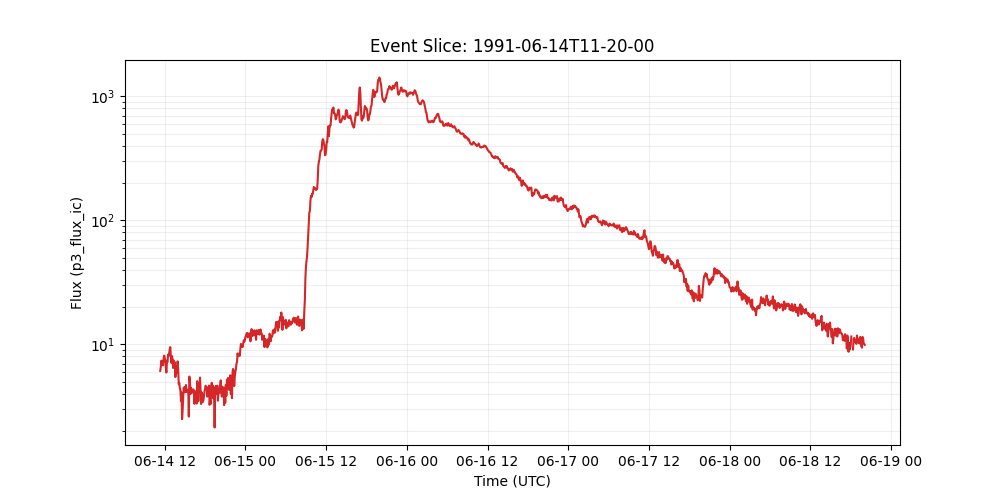

Values plotted in this chart, from the file beside it:
time_tag, p3_flux_ic
1991-06-14 11:20:00, 6.12
1991-06-14 11:25:00, 6.56
1991-06-14 11:30:00, 7.41
1991-06-14 11:35:00, 7.14
1991-06-14 11:40:00, 7.24
1991-06-14 11:45:00, 6.79
1991-06-14 11:50:00, 7.69
1991-06-14 11:55:00, 8.13
1991-06-14 12:00:00, 7.76
1991-06-14 12:05:00, 7.53
1991-06-14 12:10:00, 6.5
1991-06-14 12:15:00, 5.94
1991-06-14 12:20:00, 7.28
1991-06-14 12:25:00, 7.21
1991-06-14 12:30:00, 8.28
1991-06-14 12:35:00, 8.07
1991-06-14 12:40:00, 8.53
1991-06-14 12:45:00, 9.16
1991-06-14 12:50:00, 9.51
1991-06-14 12:55:00, 7.94
1991-06-14 13:00:00, 7.1
1991-06-14 13:05:00, 8.07
1991-06-14 13:10:00, 7.59
1991-06-14 13:15:00, 6.46
1991-06-14 13:20:00, 7.41
1991-06-14 13:25:00, 6.7
1991-06-14 13:30:00, 7.19
1991-06-14 13:35:00, 5.46
1991-06-14 13:40:00, 6.05
1991-06-14 13:45:00, 6.68
1991-06-14 13:50:00, 5.92
1991-06-14 13:55:00, 7.31
1991-06-14 14:00:00, 6.32
1991-06-14 14:05:00, 4.78
1991-06-14 14:10:00, 4.9
1991-06-14 14:15:00, 4.44
1991-06-14 14:20:00, 4.3
1991-06-14 14:25:00, 3.51
1991-06-14 14:30:00, 4.1
1991-06-14 14:35:00, 2.5
1991-06-14 14:40:00, 2.95
1991-06-14 14:45:00, 3.73
1991-06-14 14:50:00, 4.49
1991-06-14 14:55:00, 4.13
1991-06-14 15:00:00, 4.53
1991-06-14 15:05:00, 4.13
1991-06-14 15:10:00, 4.71
1991-06-14 15:15:00, 4.16
1991-06-14 15:20:00, 4.2
1991-06-14 15:25:00, 4.3
1991-06-14 15:30:00, 4.32
1991-06-14 15:35:00, 2.62
1991-06-14 15:40:00, 5.51
1991-06-14 15:45:00, 5.04
1991-06-14 15:50:00, 3.99
1991-06-14 15:55:00, 4.48
1991-06-14 16:00:00, 4.12
1991-06-14 16:05:00, 4.09
1991-06-14 16:10:00, 4.19
1991-06-14 16:15:00, 4.35
... 1,198 more rows
